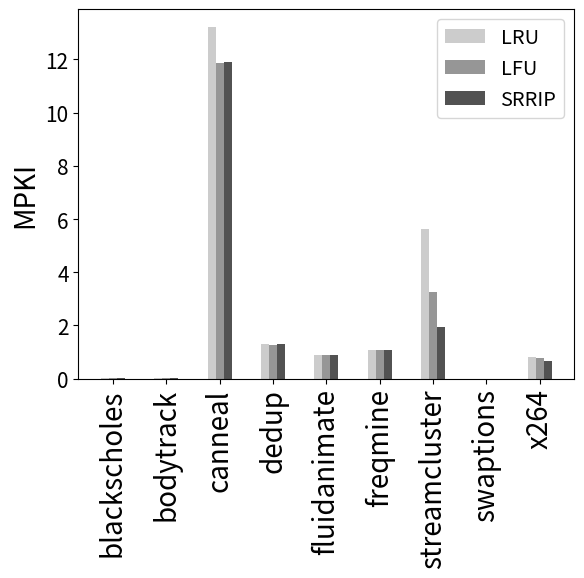

Here is the Python script that generated this plot:
import numpy as np
import matplotlib.pyplot as plt

N = 9
ind = np.arange(N)  # the x locations for the groups
width = 0.15      # the width of the bars

fig = plt.figure()
ax = fig.add_subplot(111)

LRU_vals = [0.007253058177079439, 0.03637395029283124, 13.234347146152546, 1.2980636870736912, 0.8982987409306431, 1.059613983570696, 5.621512023555888, 0.002241970181796582, 0.8175283099302676]

rects1 = ax.bar(ind, LRU_vals, width, color='#cccccc')

LFU_vals = [0.007248627866915517, 0.03659959130275049, 11.85006176289973, 1.247926079222961, 0.8779400057416423, 1.0616984859758987, 3.2404659037047483, 0.0022461731416092766, 0.7802307746151632]

rects2 = ax.bar(ind+width, LFU_vals, width, color='#969696')

SRRIP_vals = [0.0072486278794048455, 0.0278531808293608, 11.920473910487765, 1.2963319664191433, 0.8815785374565013, 1.0664328582981393, 1.9457962286848287, 0.0022419798737466734, 0.6630149686630252]
rects3 = ax.bar(ind+width*2, SRRIP_vals, width, color='#525252')

ax.set_ylabel('MPKI', fontsize=20)
ax.set_xticks(ind+width)
ax.set_xticklabels( ('blackscholes', 'bodytrack', 'canneal', 'dedup', 'fluidanimate', 'freqmine', 'streamcluster', 'swaptions', 'x264'), rotation=90, fontsize=20 )
ax.legend( (rects1[0], rects2[0], rects3[0]), ('LRU', 'LFU', 'SRRIP'), fontsize = 'x-large' )

def autolabel(rects):
    for rect in rects:
        h = rect.get_height()
        ax.text(rect.get_x()+rect.get_width()/2., 1.05*h, '%d'%int(h),
                ha='center', va='bottom')

#autolabel(rects1)
#autolabel(rects2)
#autolabel(rects3)
ax.tick_params(axis = 'y', which = 'major', labelsize = 15)
ax.tick_params(axis = 'y', which = 'minor', labelsize = 15)
plt.show()
